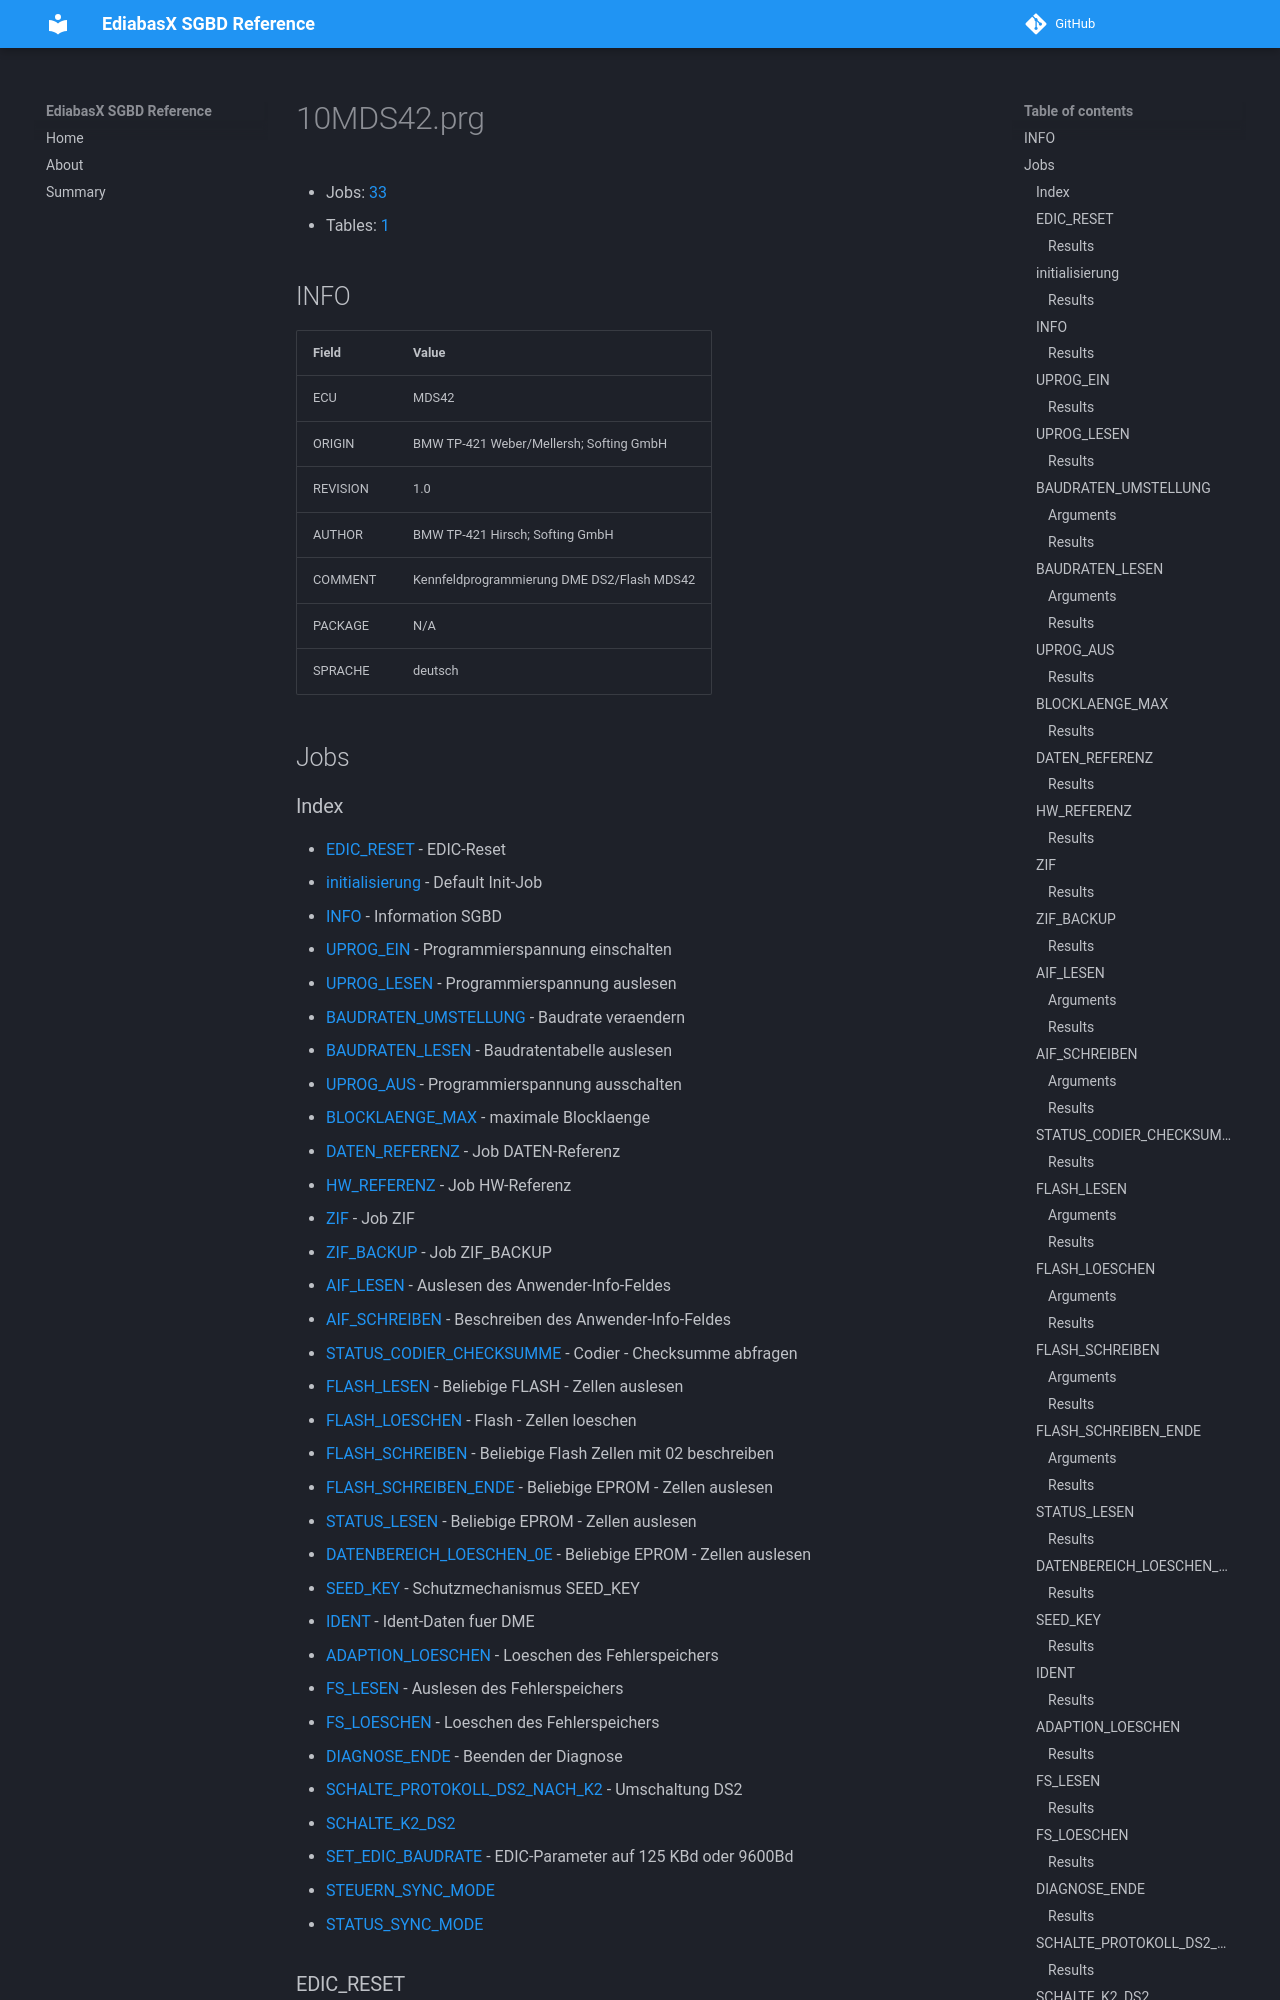

repository: emdzej/ediabasx-docs-sgbd · page: sgbd/10MDS42/index.html · generator: mkdocs

# 10MDS42.prg

- Jobs: [33](#jobs)
- Tables: [1](#tables)

## INFO

| Field | Value |
| --- | --- |
| ECU | MDS42 |
| ORIGIN | BMW TP-421 Weber/Mellersh; Softing GmbH |
| REVISION | 1.0 |
| AUTHOR | BMW TP-421 Hirsch; Softing GmbH |
| COMMENT | Kennfeldprogrammierung DME DS2/Flash MDS42 |
| PACKAGE | N/A |
| SPRACHE | deutsch |

## Jobs
